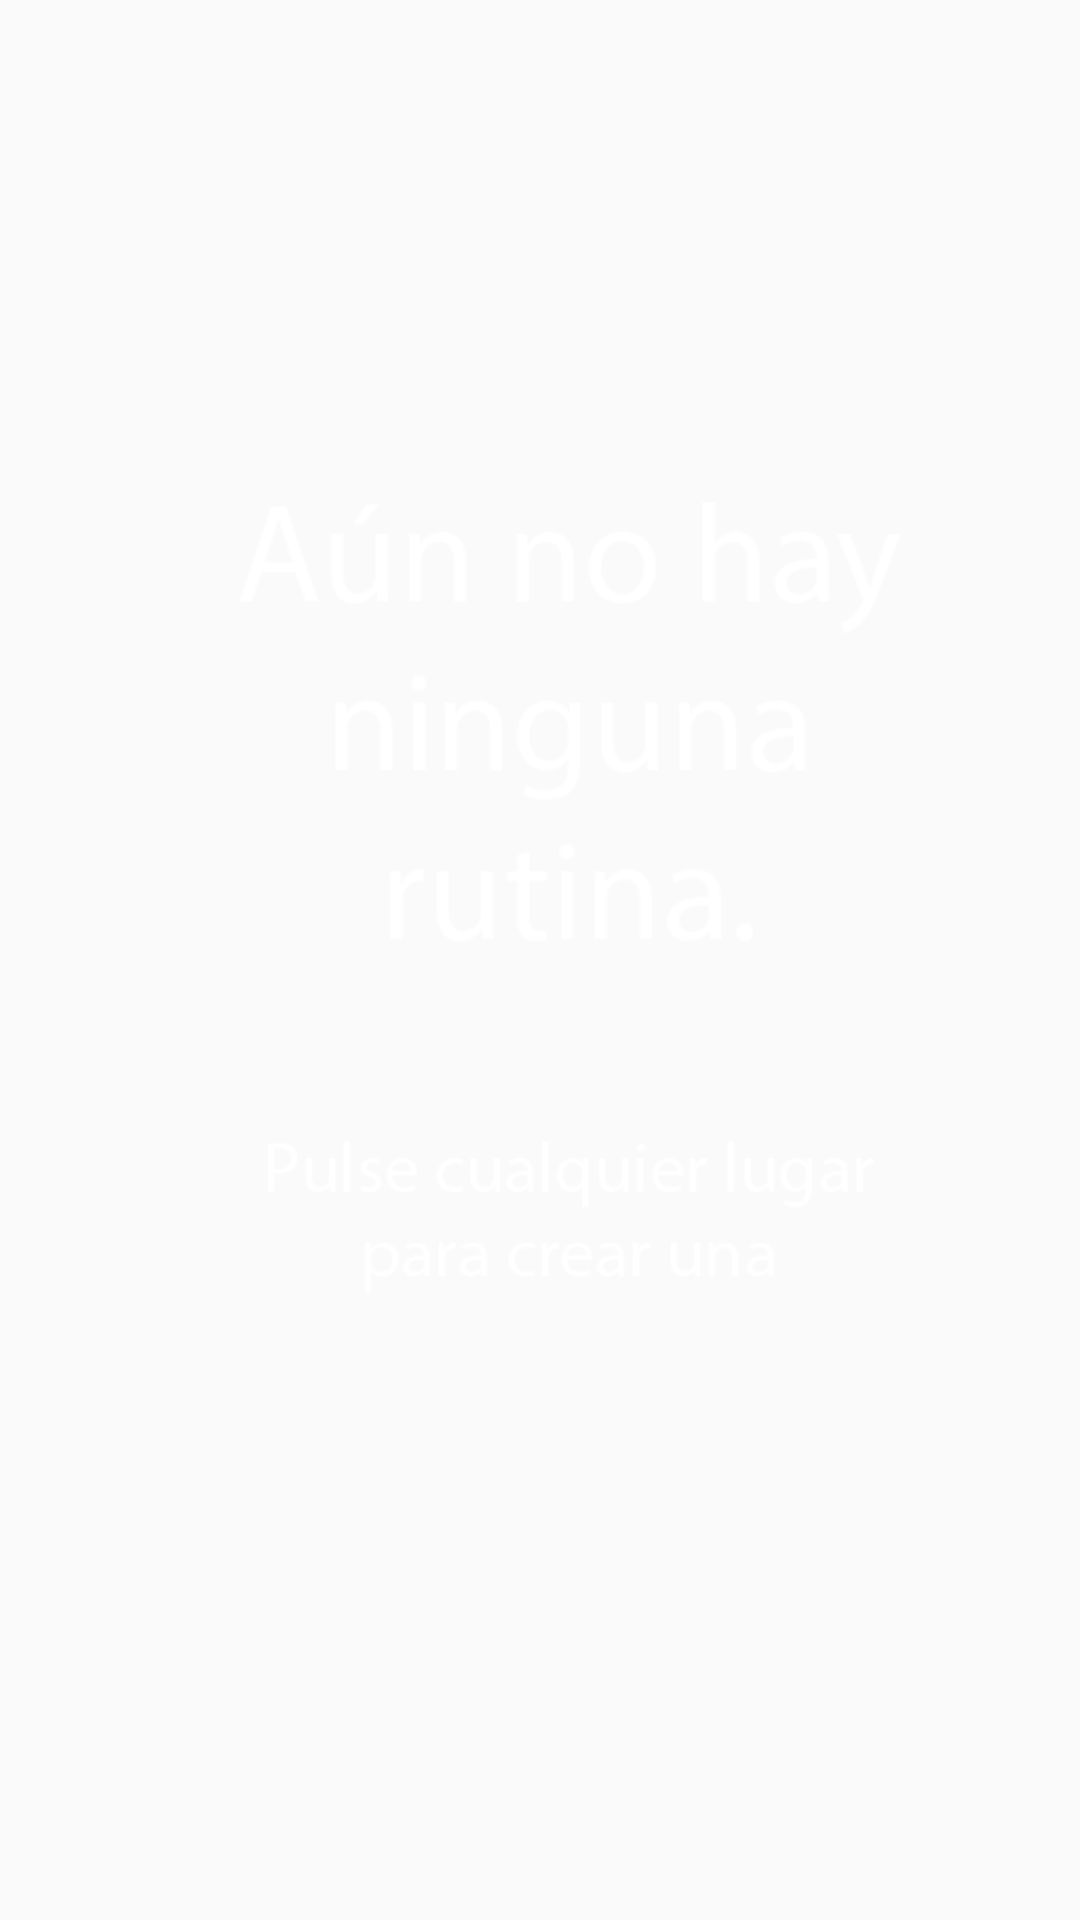

Here is an Android app screen rendered from its layout file. Give the layout XML and the strings, colors and styles it references.
<!-- AndroidManifest.xml: application theme AppTheme -->
<!-- res/layout/activity_current_routines.xml -->
<?xml version="1.0" encoding="utf-8"?>
<LinearLayout xmlns:android="http://schemas.android.com/apk/res/android"
    xmlns:app="http://schemas.android.com/apk/res-auto"
    xmlns:tools="http://schemas.android.com/tools"
    android:layout_width="match_parent"
    android:layout_height="match_parent"
    tools:context=".CurrentRoutines"
    android:orientation="vertical"
    android:background="@drawable/backg">


    <ImageView
        android:id="@+id/imageViewBackg"
        android:layout_width="match_parent"
        android:layout_height="match_parent"
        android:scaleType="centerInside"
        app:srcCompat="@drawable/fondo" />

    <ListView
        android:id="@+id/listViewRoutines"
        android:layout_width="match_parent"
        android:layout_height="wrap_content"/>

</LinearLayout>
<!-- resources referenced by this layout -->
<resources>
  <!-- drawable fondo: png bitmap (drawable-v24, 11681 bytes) -->
  <style name="AppTheme" parent="Theme.AppCompat.Light.DarkActionBar">
          
          <item name="colorPrimary">@color/colorPrimary</item>
          <item name="colorPrimaryDark">@color/colorPrimaryDark</item>
          <item name="colorAccent">@color/colorAccent</item>
      </style>
  <color name="colorPrimary">#525253</color>
  <color name="colorPrimaryDark">#004BA8</color>
  <color name="colorAccent">#FFFFFF</color>
</resources>
